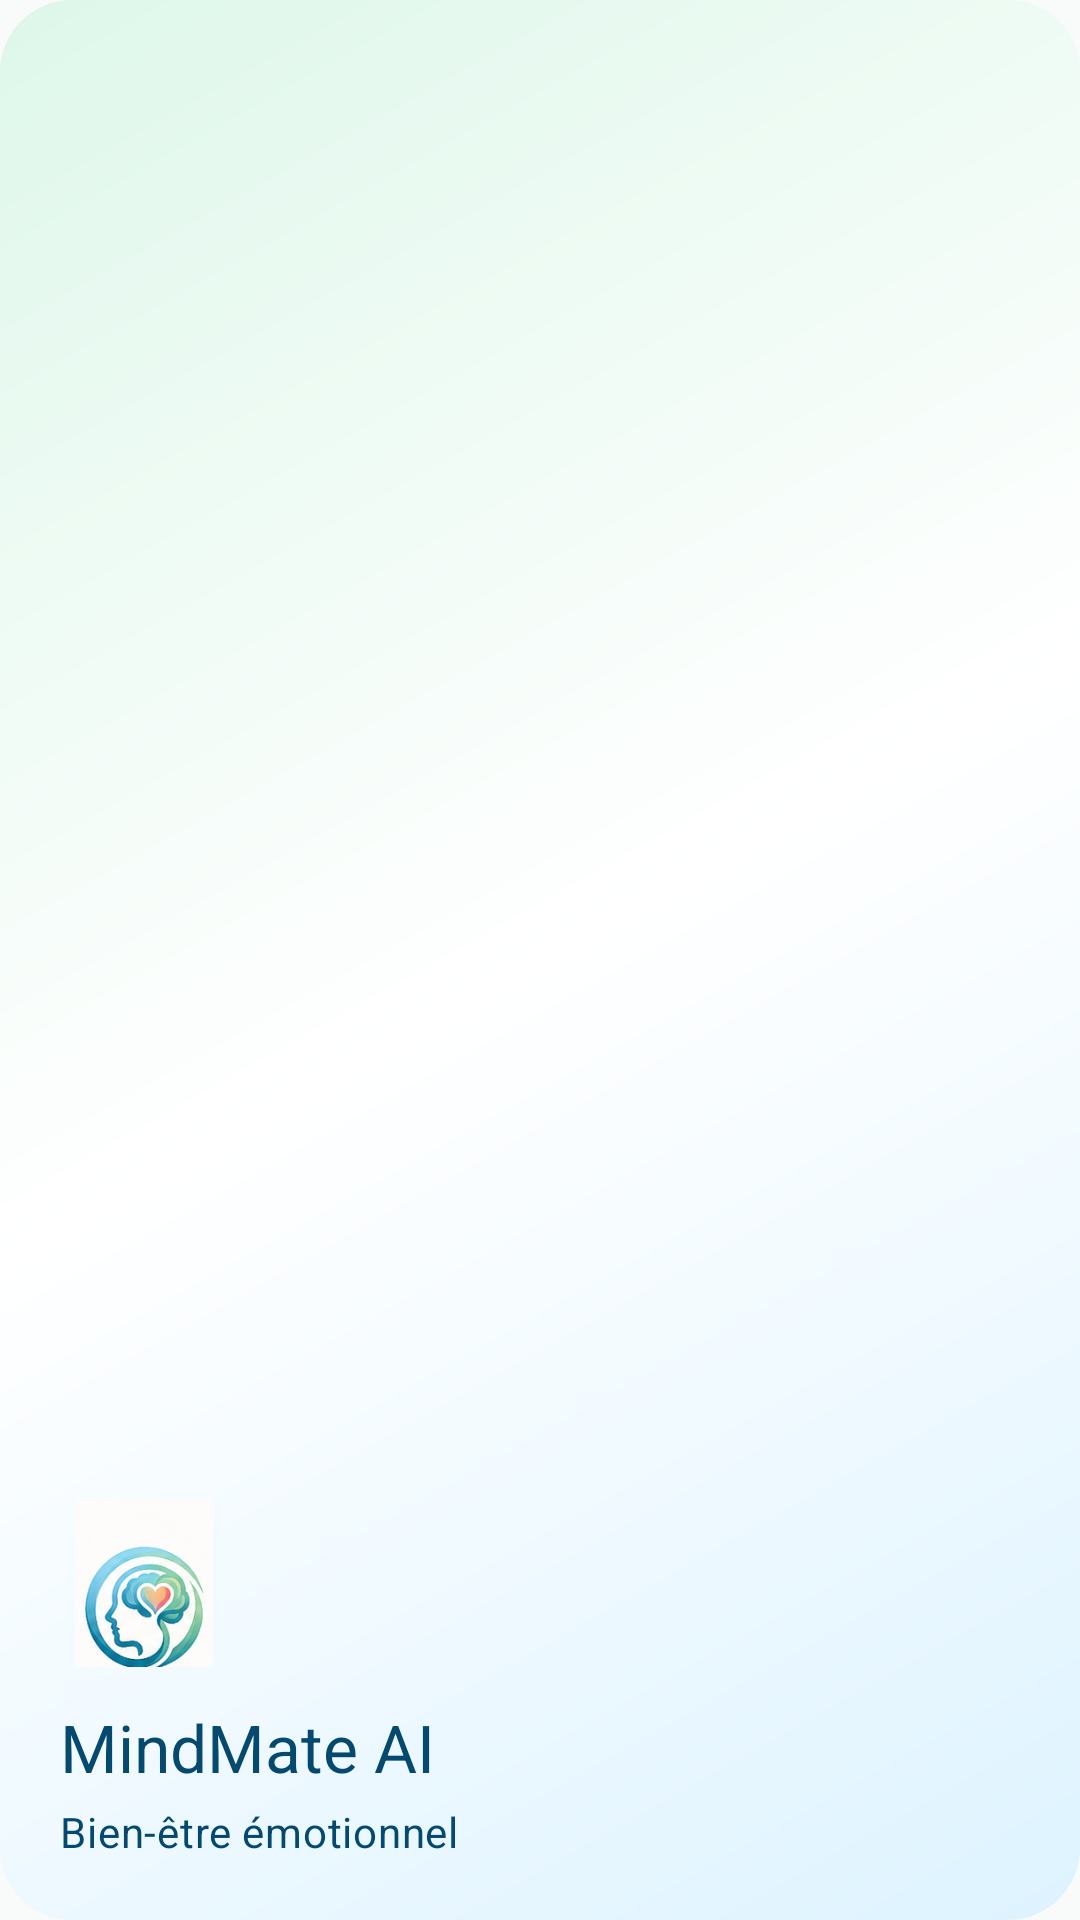

This screen was rendered from an Android layout file. Write that file and the resources it references.
<!-- AndroidManifest.xml: application theme Theme.MindMate -->
<!-- res/layout/nav_header_main.xml -->
<?xml version="1.0" encoding="utf-8"?>
<LinearLayout xmlns:android="http://schemas.android.com/apk/res/android"
    android:layout_width="match_parent"
    android:layout_height="160dp"
    android:background="@drawable/bg_hero_card"
    android:gravity="bottom"
    android:orientation="vertical"
    android:padding="20dp">

    <ImageView
        android:layout_width="56dp"
        android:layout_height="56dp"
        android:contentDescription="@string/app_name"
        android:scaleType="fitCenter"
        android:src="@drawable/mindmate_logo_icon" />

    <TextView
        android:layout_width="wrap_content"
        android:layout_height="wrap_content"
        android:layout_marginTop="12dp"
        android:text="@string/app_name"
        android:textAppearance="@style/TextAppearance.Material3.TitleLarge"
        android:textColor="@color/mindmate_on_primary_container" />

    <TextView
        android:layout_width="wrap_content"
        android:layout_height="wrap_content"
        android:layout_marginTop="4dp"
        android:text="@string/nav_header_subtitle"
        android:textAppearance="@style/TextAppearance.Material3.BodyMedium"
        android:textColor="@color/mindmate_on_primary_container" />
</LinearLayout>
<!-- resources referenced by this layout -->
<resources>
  <color name="mindmate_on_primary_container">#054A6E</color>
  <!-- drawable bg_hero_card (drawable) -->
  <?xml version="1.0" encoding="utf-8"?>
  <shape xmlns:android="http://schemas.android.com/apk/res/android">
      <gradient
          android:angle="135"
          android:startColor="@color/mindmate_primary_container"
          android:centerColor="@color/mindmate_surface_container"
          android:endColor="@color/mindmate_success_container" />
      <corners android:radius="@dimen/mindmate_card_radius" />
  </shape>
  <string name="app_name">MindMate AI</string>
  <string name="nav_header_subtitle">Bien-être émotionnel</string>
  <style name="Theme.MindMate" parent="Base.Theme.MindMate" />
  <color name="mindmate_primary_container">#DDF3FF</color>
  <color name="mindmate_surface_container">#FFFFFF</color>
  <color name="mindmate_success_container">#DEF7EA</color>
  <dimen name="mindmate_card_radius">24dp</dimen>
  <color name="mindmate_primary">#2D9CDB</color>
  <color name="mindmate_secondary">#27AE60</color>
  <color name="mindmate_tertiary">#FF8E9E</color>
  <color name="mindmate_background">#F8FBFA</color>
  <color name="mindmate_surface_variant">#EAF7F3</color>
  <color name="mindmate_outline">#D7E7E8</color>
  <color name="mindmate_text_primary">#1F2933</color>
  <color name="mindmate_text_secondary">#6C757D</color>
  <style name="Widget.MindMate.Button" parent="Widget.Material3.Button">
          <item name="cornerRadius">24dp</item>
          <item name="android:minHeight">@dimen/mindmate_button_height</item>
          <item name="android:textAllCaps">false</item>
          <item name="android:fontFamily">sans-serif</item>
          <item name="backgroundTint">@color/mindmate_primary</item>
      </style>
  <style name="Widget.MindMate.BottomNavigation" parent="Widget.Material3.BottomNavigationView">
          <item name="android:background">@color/mindmate_surface_container</item>
          <item name="elevation">@dimen/mindmate_bottom_nav_elevation</item>
          <item name="itemIconTint">@color/nav_item_color</item>
          <item name="itemTextColor">@color/nav_item_color</item>
          <item name="labelVisibilityMode">labeled</item>
          <item name="itemActiveIndicatorStyle">@style/Widget.MindMate.BottomNavigation.ActiveIndicator</item>
      </style>
  <style name="Widget.MindMate.NavigationView" parent="Widget.Material3.NavigationView">
          <item name="android:background">@color/mindmate_surface_container</item>
          <item name="itemIconTint">@color/nav_item_color</item>
          <item name="itemTextColor">@color/nav_item_color</item>
      </style>
  <style name="Widget.MindMate.Card" parent="Widget.Material3.CardView.Elevated">
          <item name="cardCornerRadius">@dimen/mindmate_card_radius</item>
          <item name="cardElevation">2dp</item>
          <item name="strokeColor">@color/mindmate_outline</item>
          <item name="strokeWidth">@dimen/mindmate_card_stroke</item>
          <item name="cardBackgroundColor">@color/mindmate_surface_container</item>
      </style>
  <dimen name="mindmate_button_height">54dp</dimen>
  <dimen name="mindmate_bottom_nav_elevation">12dp</dimen>
  <style name="Widget.MindMate.BottomNavigation.ActiveIndicator" parent="">
          <item name="android:color">@color/mindmate_primary_container</item>
      </style>
  <dimen name="mindmate_card_stroke">1dp</dimen>
</resources>
